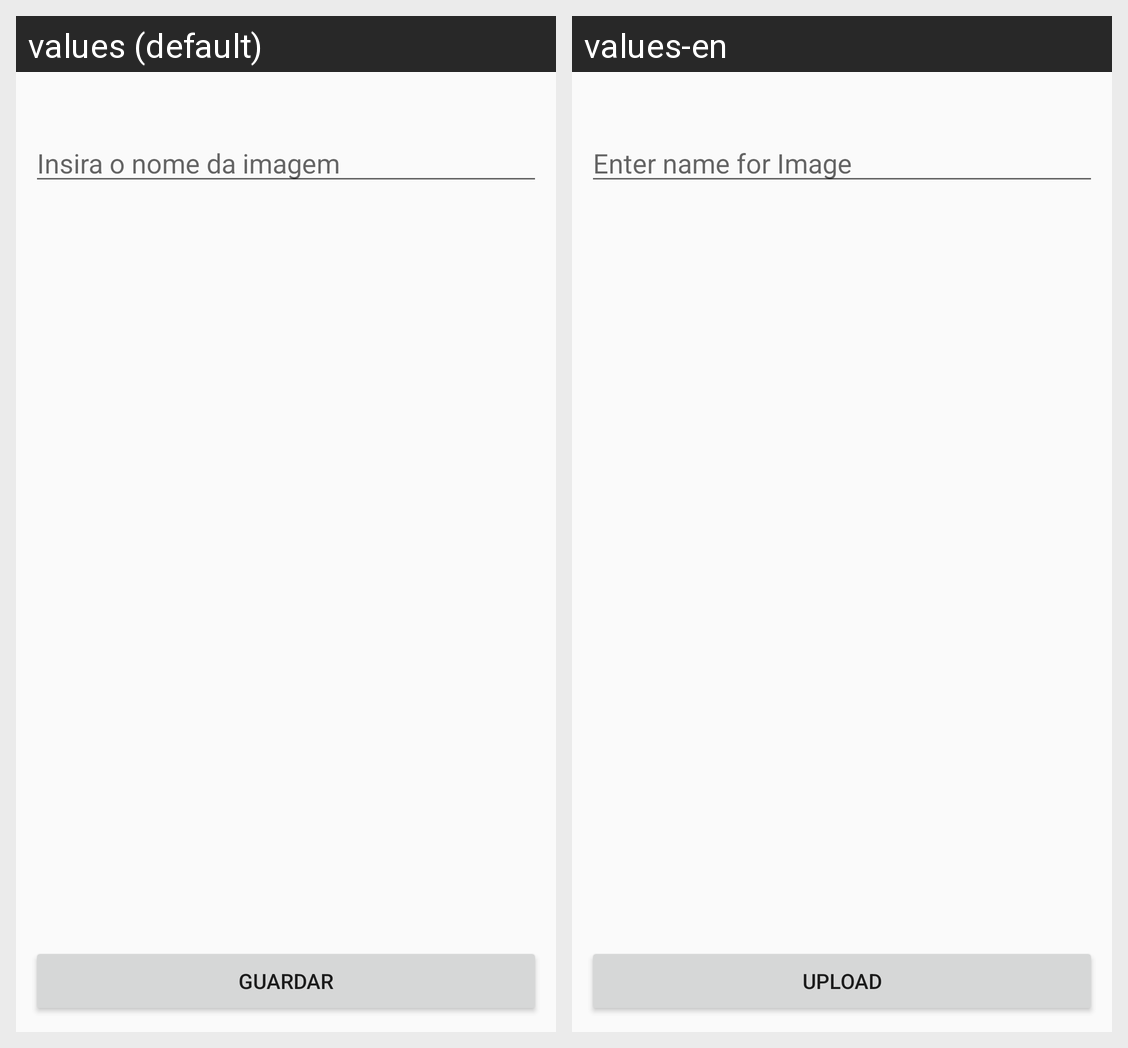

Translations of the strings shown on this Android screen, per locale in the grid:
Android screen res/layout/dialog_save_canvas.xml rendered under 2 locales, left to right: values (default), values-en. Device: Nexus 5 (rendered at 1080×1920; each locale shown at half size, 540×960, under a caption strip naming it); theme AppTheme.
Strings drawn on this screen, with the default value and each locale's value (text and hints the layout hard-codes, and strings that could not be matched under every locale, appear in the picture but are not listed):

insira_o_nome_da_imagem
  values: Insira o nome da imagem
  values-en: Enter name for Image

guardar
  values: Guardar
  values-en: Upload
